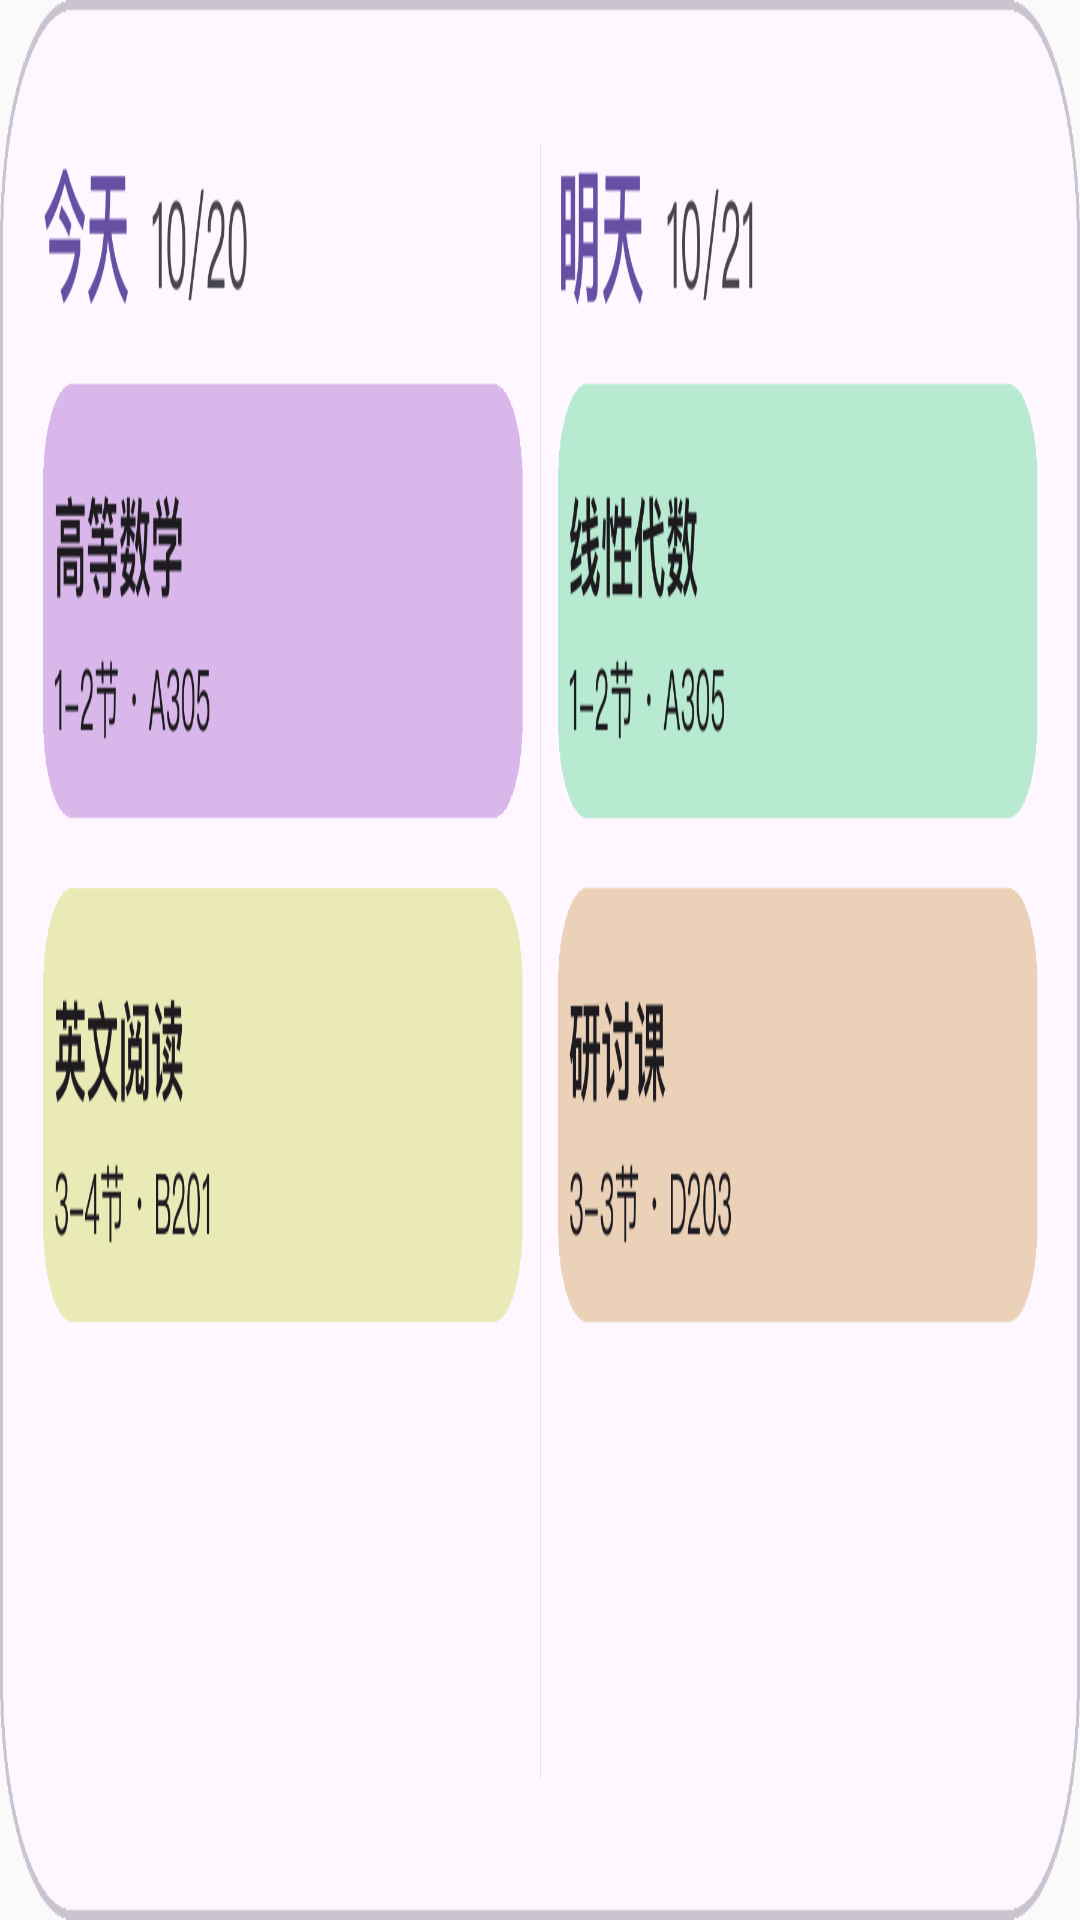

Produce the Android XML layout that renders to this screen, including the resource entries it uses.
<!-- AndroidManifest.xml: application theme Theme.Sleepy -->
<!-- res/layout/widget_preview_twoday_wide.xml -->
<?xml version="1.0" encoding="utf-8"?>
<ImageView xmlns:android="http://schemas.android.com/apk/res/android"
    android:layout_width="match_parent"
    android:layout_height="match_parent"
    android:scaleType="fitXY"
    android:adjustViewBounds="false"
    android:src="@drawable/widget_preview_twoday_wide"
    android:contentDescription="@string/widget_twoday_wide_label" />
<!-- resources referenced by this layout -->
<resources>
  <!-- drawable widget_preview_twoday_wide: png bitmap (drawable, 72100 bytes) -->
  <string name="widget_twoday_wide_label">最近两天 · 中</string>
  <style name="Theme.Sleepy" parent="NightAdjusted.Theme.Sleepy" />
  <style name="NightAdjusted.Theme.Sleepy" parent="android:Theme.Material.Light.NoActionBar">
          <item name="android:statusBarColor">@android:color/transparent</item>
          <item name="android:navigationBarColor">@android:color/transparent</item>
      </style>
</resources>
